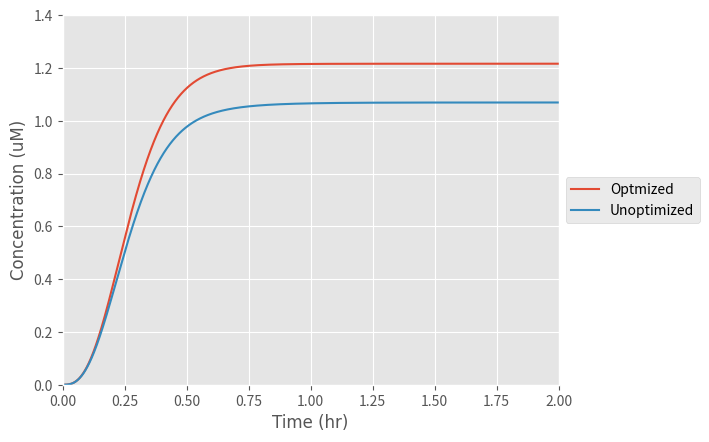

Write the Python code that produced this figure.
from scipy.integrate import odeint
import numpy as np
import matplotlib.pyplot as plt

#k1: Rate at which PhoCl becomes cleaved
#Here we create express k1 in terms of a function of light intensity (Hill equation)

k1_rate_array = []
#The array was created to add the values of k1 at the different light intensities examined
#copy_number= 0;

def cleavage(K,L,n):

    #K: Hill constant (W/cm^2)
    #n: Hill coefficient
    #L: Light intensity (W/cm^2)

    k1 = (K*((L)**n)/(K+L))

    k1_rate_array.append(k1)

    return k1

print (k1_rate_array)

#cn_rate_array = []
#The array was created to add the values of cn at the different promoter concentrations examined

#def copy(K1,Pr,n):

    #K1:Hill constant (umol/L)
    #n: Hill coefficient
    #Pr: Promoter concentration in the nucleus (umol/L)
    #cn = K1*((Pr)**n)/(Pr+K1)

    #cn_rate_array.append(cn)

    #return cn

#print (cn_rate_array)

def diff_eqs(y, t):
    '''This function contains the differential equations'''

    """Unpacking y"""
    TF = y[0]  # Bound transbembrane protein by PhoCl
    #TFb = y[1]  #Transcrption (microM/L)
    mRNA = y[1]  # Translation (microM/L)
    P = y[2]  # Expression of the RFP protein (microM/L)

    """Set rate constants"""  # we made these numbers up we are now looking into fixing them and adding rate equations for the k values

    k2 =  57.6 # Rate of transcription per transcript (1/hr)
    k3 = 12 # Rate of translation (1/hr)
    d1= 60/13 # Degradation of transcription factors (1/hr)
    d2 = 1.68 # Degradation of mRNA (1/hr)
    #d3 = 1.86 # Degradation of translated protein (1/hr)
    a = 1.08 # Rate of transport of TF from cytoplasm to the nucleus (1/hr)
    b = 5.76 # Rate of transport of mRNA from nucleus to cytoplasm (1/hr)

    #Rate of PhoCL being cleaved by light and transmembrane protein complex being released in the cytoplasm
    dTF_dt = (light_cleavage*LACE)-(d1*TF)-(a*TF)

    #Rate at which TF binds to the promoter in the nucleus
    #print(copy_number)
    #dTFb_dt = (TF*copy_number*a)

    #Rate of transcription

    dmRNA_dt = (k2*TF)-(d2*mRNA)-(b*mRNA)

    #Rate of translation
    Pt = 1.24  #Maximum concentration of Protein the cells can produce (umol/L)
    n = (1 - (P / (Pt)))

    dP_dt = (n*b*k3*mRNA)-(d3*P)

    """Repack solution in same order as y"""
    sol = [dTF_dt, dmRNA_dt, dP_dt]

    return sol

if __name__ == "__main__":
    time_steps = 100000 # Number o timepoints to simulate
    stop_time = 2
    t = np.linspace(0, stop_time, time_steps)  # Set the time frame (start_time, stop_time, step) time frames are equally spaced within the two limits

    '''Set initial species concentration values'''
    LACE = 0.025  # Initial concentration of the transmembrane protein complex (units)
    TF_0 = 0  # Starting concentration of free TF in thej cytoplasm
    #TFb_0= 0 # Starting conentration of the TF bound to the promoter
    mRNA_0 = 0  # Starting mRNA concentration (microM/L)
    P_0 = 0  # Starting protein concentration (microM/L)

    '''Pack intial conditions into an array'''
    y0 = [TF_0, mRNA_0, P_0]

    L_range = [27]
    #These are the range of light intensities who's effect was evaluated on the rate of 'k1'

    for L in L_range:
        print(L)
        light_cleavage = cleavage(7.95,L,1)

    d3_array = [ 0.23, 1.86]

    for i in d3_array:
        d3 = i
        sol = odeint(diff_eqs, y0, t)
        sol = odeint(diff_eqs, y0, t)
        plt.style.use('ggplot')
        #plt.plot(t, sol[:, 0])
        #plt.plot(t, sol[:, 1])
        plt.plot(t, sol[:, 2])

    asfont = {'fontname': 'Arial'}
    #plt.legend(['Free $TF_C$', '$mRNA_N$', 'RFP Protein'], loc='center left', bbox_to_anchor=(1, 0.5))
    plt.legend(['Optmized', 'Unoptimized'], loc='center left', bbox_to_anchor=(1, 0.5))
    #plt.legend(['Free $TF_C$'], bbox_to_anchor=(1, 0.5))
    #plt.legend(['0 W/$m^2$', '0.005 W/$m^2$', '0.01 W/$m^2$', '0.015 W/$m^2$', '0.02 W/$m^2$'], loc='lower right')
    #plt.title('Rate kinetics of mammalian cellular mechanisms with a light intensity of 0.02 W/$m^2$', fontsize=10, y=1.08)
    plt.ylabel('Concentration (uM)',**asfont)
    plt.xlabel('Time (hr)',**asfont)
    plt.xlim((0,stop_time))
    plt.ylim((0,1.4))
    #plt.ylim((0,0.00000155))
    plt.ticklabel_format(style='sci', axis='y', scilimits=(0, 0))

    #plt.title('Figure 2: Effect light intensity has on the rate of RFP expression', fontsize=10, y=1.08)

    plt.show()